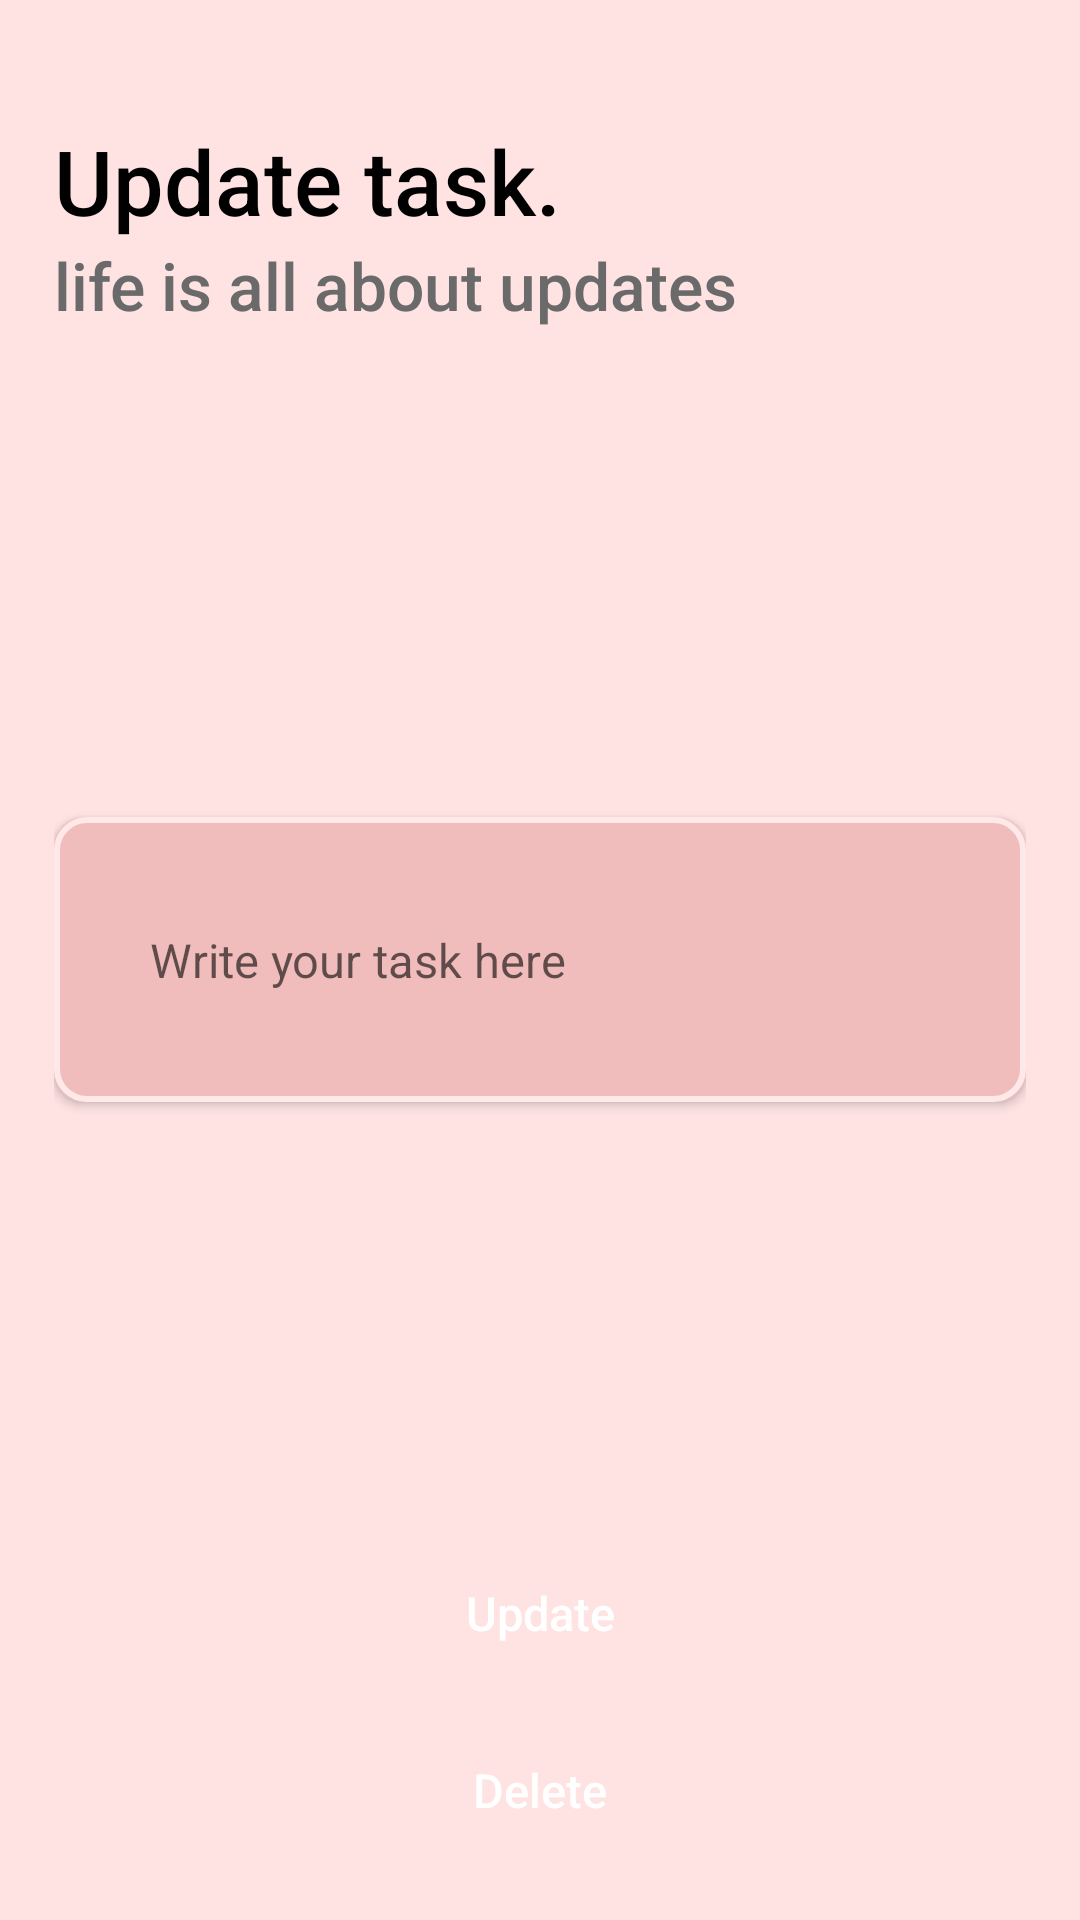

Produce the Android XML layout that renders to this screen, including the resource entries it uses.
<!-- AndroidManifest.xml: application theme Theme.ToDoList -->
<!-- res/layout/activity_update_task.xml -->
<?xml version="1.0" encoding="utf-8"?>
<RelativeLayout xmlns:android="http://schemas.android.com/apk/res/android"
    xmlns:app="http://schemas.android.com/apk/res-auto"
    xmlns:tools="http://schemas.android.com/tools"
    android:layout_width="match_parent"
    android:layout_height="match_parent"
    android:background="#FFE3E3"
    android:padding="18dp"
    tools:context=".activities.UpdateTaskActivity">

    <ImageView
        android:id="@+id/backButton_update"
        android:layout_width="wrap_content"
        android:layout_height="wrap_content"
        android:src="@drawable/ic_back"
        app:tint="@color/black" />

    <TextView
        android:id="@+id/headerTv1"
        android:layout_width="match_parent"
        android:layout_height="wrap_content"
        android:layout_below="@id/backButton_update"
        android:layout_marginTop="22dp"
        android:fontFamily="sans-serif-medium"
        android:text="Update task."
        android:textColor="@color/black"
        android:textSize="30sp" />

    <TextView
        android:id="@+id/headerTv2"
        android:layout_width="wrap_content"
        android:layout_height="wrap_content"
        android:layout_below="@id/headerTv1"
        android:fontFamily="sans-serif-medium"
        android:text="life is all about updates"
        android:textColor="#6A6A6A"
        android:textSize="22sp" />

    <androidx.cardview.widget.CardView
        android:layout_width="match_parent"
        android:layout_height="wrap_content"
        android:layout_centerInParent="true"
        android:backgroundTint="#F1BCBC"
        app:cardCornerRadius="10dp">

        <LinearLayout
            android:layout_width="match_parent"
            android:layout_height="wrap_content"
            android:background="@drawable/edittext_background"
            android:gravity="center"
            android:orientation="vertical"
            android:paddingHorizontal="20dp"
            android:paddingVertical="25dp">

            <EditText
                android:id="@+id/updateTaskEditText"
                android:layout_width="match_parent"
                android:layout_height="wrap_content"
                android:background="@android:color/transparent"
                android:fontFamily="sans-serif"
                android:hint="Write your task here"
                android:textSize="15.5sp"
                android:inputType="textMultiLine"
                android:padding="12dp"
                android:textColor="@color/black" />

        </LinearLayout>

    </androidx.cardview.widget.CardView>

    <TextView
        android:id="@+id/updateButton"
        android:layout_width="match_parent"
        android:layout_height="wrap_content"
        android:layout_above="@id/deleteButton"
        android:background="@drawable/update_button_bg"
        android:fontFamily="sans-serif-medium"
        android:padding="15dp"
        android:text="Update"
        android:textAlignment="center"
        android:textColor="@color/white"
        android:textSize="15.5sp" />

    <TextView
        android:id="@+id/deleteButton"
        android:layout_width="match_parent"
        android:layout_height="wrap_content"
        android:layout_alignParentBottom="true"
        android:layout_marginTop="8dp"
        android:background="@drawable/update_button_bg"
        android:fontFamily="sans-serif-medium"
        android:padding="15dp"
        android:text="Delete"
        android:textAlignment="center"
        android:textColor="@color/white"
        android:textSize="15.5sp" />

</RelativeLayout>
<!-- resources referenced by this layout -->
<resources>
  <color name="black">#FF000000</color>
  <color name="white">#FFFFFFFF</color>
  <!-- drawable edittext_background (drawable) -->
  <?xml version="1.0" encoding="utf-8"?>
  <shape xmlns:android="http://schemas.android.com/apk/res/android"
      android:shape="rectangle">
  
      <stroke android:color="#FFE8E8"
          android:width="2dp"/>
  
      <corners android:radius="10dp"/>
  
  </shape>
  <!-- drawable update_button_bg (drawable) -->
  <?xml version="1.0" encoding="utf-8"?>
  <shape xmlns:android="http://schemas.android.com/apk/res/android"
      android:shape="rectangle">
  
      <solid android:color="@color/appThemeColor"/>
      <corners android:radius="12dp"/>
  
  </shape>
  <style name="Theme.ToDoList" parent="Theme.MaterialComponents.DayNight.DarkActionBar">
          
          <item name="colorPrimary">@color/myThemeColor</item>
          <item name="colorPrimaryVariant">#c94f4f</item>
          <item name="colorOnPrimary">@color/white</item>
          
          <item name="colorSecondary">@color/teal_200</item>
          <item name="colorSecondaryVariant">@color/teal_700</item>
          <item name="colorOnSecondary">@color/white</item>
          
          <item name="android:statusBarColor" tools:targetApi="l">?attr/colorPrimaryVariant</item>
          
      </style>
  <color name="myThemeColor">#CD5C5C</color>
  <color name="teal_200">#FF03DAC5</color>
  <color name="teal_700">#FF018786</color>
</resources>
